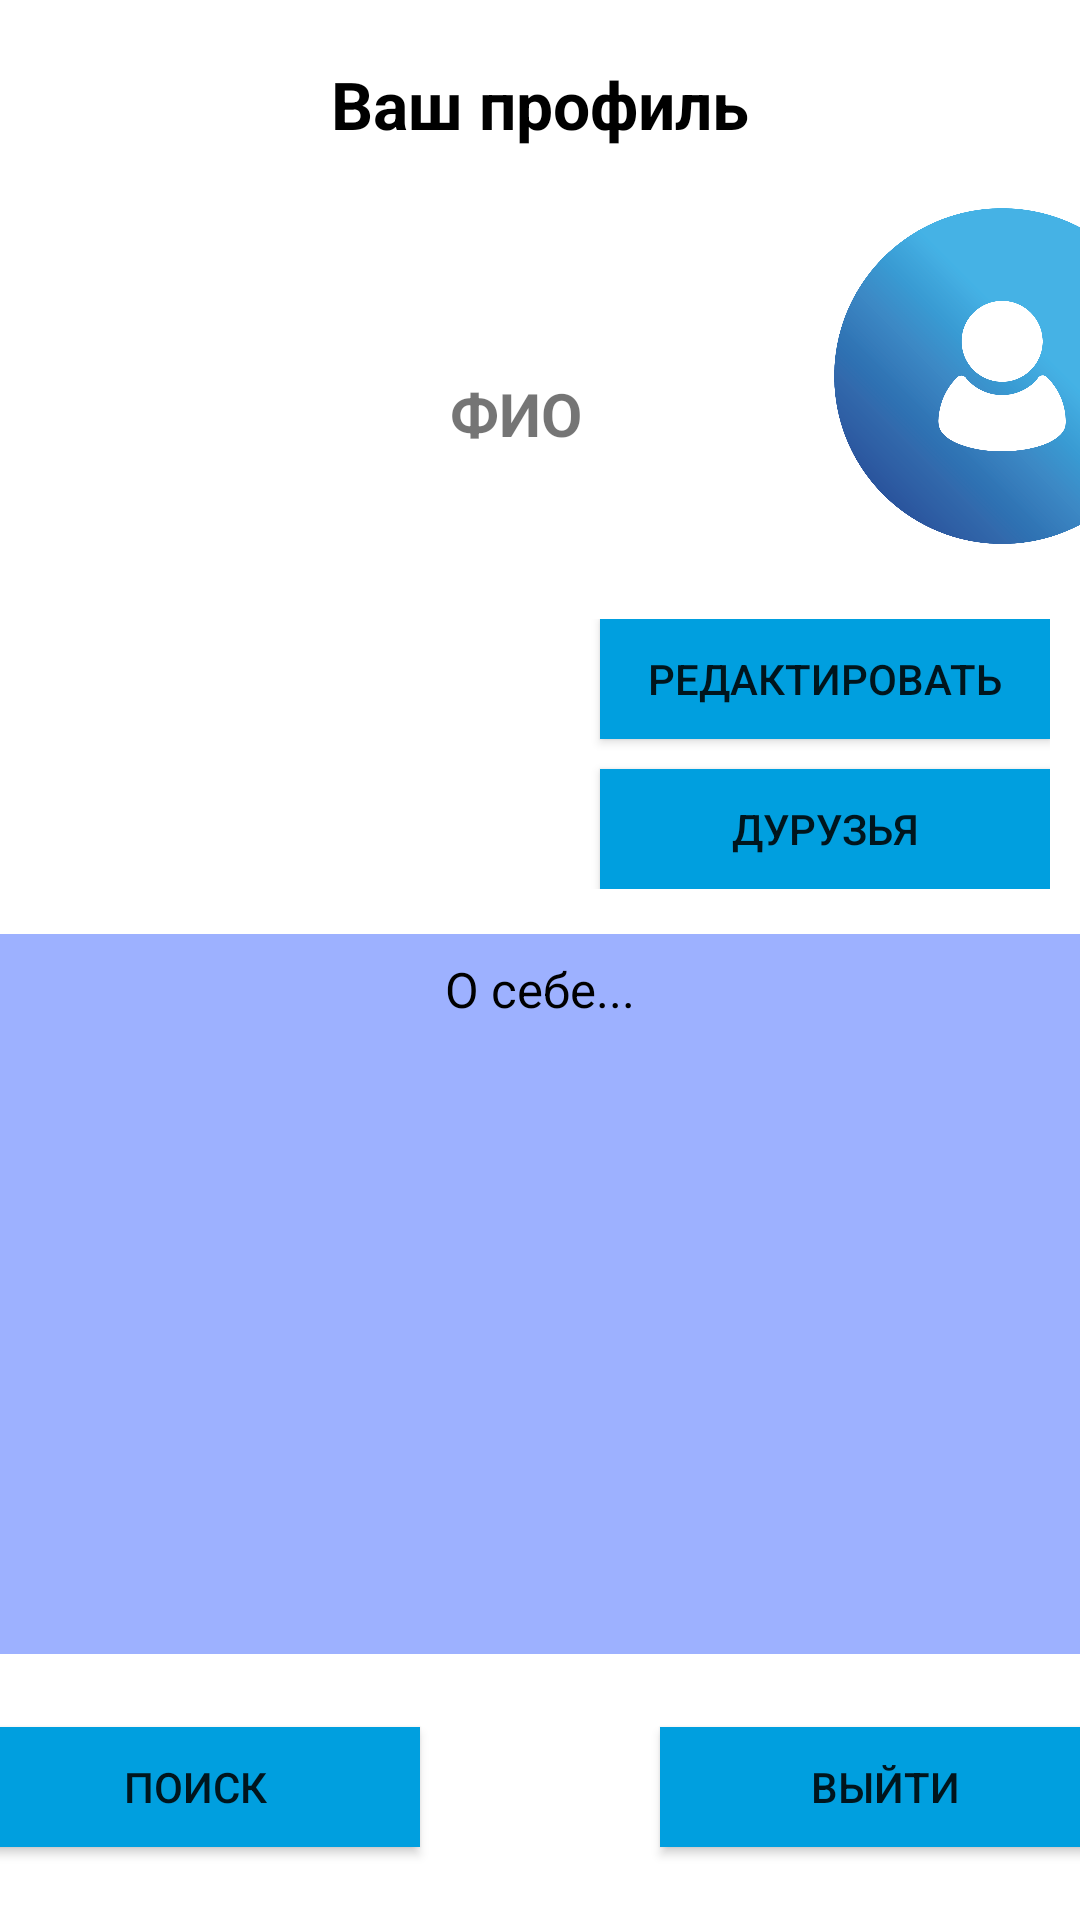

Write the Android layout XML for this screen, with the resource values it uses.
<!-- AndroidManifest.xml: application theme Theme.FmeechCOMPANY -->
<!-- res/layout/activity_my_profil.xml -->
<?xml version="1.0" encoding="utf-8"?>
<LinearLayout xmlns:android="http://schemas.android.com/apk/res/android"
    xmlns:tools="http://schemas.android.com/tools"
    android:layout_width="match_parent"
    android:layout_height="match_parent"
    android:orientation="vertical"
    tools:context=".MyProfil">

    <TextView
        android:layout_width="wrap_content"
        android:layout_height="wrap_content"
        android:layout_gravity="center"
        android:layout_marginTop="20dp"
        android:text="Ваш профиль"
        android:textSize="22dp"
        android:textStyle="bold"
        android:textColor="@color/black"/>

    <LinearLayout
        android:layout_width="match_parent"
        android:layout_height="wrap_content"
        android:layout_marginTop="20dp"
        android:orientation="horizontal">

        <TextView
            android:id="@+id/User_name"
            android:layout_width="wrap_content"
            android:layout_height="wrap_content"
            android:layout_gravity="center"
            android:layout_marginLeft="150dp"
            android:text="ФИО"
            android:textSize="20dp"
            android:textStyle="bold" />

        <ImageView
            android:layout_width="120dp"
            android:layout_height="112dp"
            android:layout_marginLeft="80dp"
            android:layout_marginBottom="25dp"
            android:src="@drawable/avotiz" />
    </LinearLayout>

    <LinearLayout
        android:layout_width="match_parent"
        android:layout_height="wrap_content"
        android:layout_marginRight="10dp"
        android:gravity="right"
        android:orientation="vertical">

        <Button
            android:id="@+id/redaction"
            android:layout_width="150dp"
            android:layout_height="40dp"
            android:layout_marginBottom="10dp"
            android:background="@color/button"
            android:gravity="center"
            android:onClick="red"
            android:text="Редактировать"
            android:textAlignment="center" />

        <Button
            android:id="@+id/friend"
            android:layout_width="150dp"
            android:layout_height="40dp"
            android:background="@color/button"
            android:gravity="center"
            android:onClick="dru"
            android:text="Дурузья"
            android:textAlignment="center" />
    </LinearLayout>

    <LinearLayout
        android:layout_marginTop="15dp"
        android:layout_width="384dp"
        android:layout_height="240dp"
        android:layout_gravity="center"
        android:background="@color/o"
        android:gravity="center" >

        <TextView
            android:id="@+id/About_myself"
            android:layout_width="match_parent"
            android:layout_height="match_parent"
            android:layout_marginTop="5dp"

            android:text="О себе..."
            android:textAlignment="center"
            android:textColor="@color/black"
            android:textSize="8pt" />
    </LinearLayout>

    <LinearLayout
        android:layout_width="match_parent"
        android:layout_height="match_parent"
        android:orientation="horizontal"
        android:gravity="center"
        >

        <Button
           android:id="@+id/poisk"
            android:layout_width="150dp"
            android:layout_height="40dp"
            android:text="Поиск"
            android:background="@color/button"
            android:layout_marginRight="80dp"
            android:onClick="sea"/>
        <Button
            android:id="@+id/exit"
            android:layout_width="150dp"
            android:layout_height="40dp"
            android:text="Выйти"
            android:background="@color/button"
            android:onClick="exit"
            />
    </LinearLayout>
</LinearLayout>
<!-- resources referenced by this layout -->
<resources>
  <color name="black">#000000</color>
  <color name="button">#009fdf</color>
  <color name="o">#9db1ff</color>
  <!-- drawable avotiz: png bitmap (drawable-v24, 106312 bytes) -->
  <style name="Theme.FmeechCOMPANY" parent="Theme.MaterialComponents.DayNight.DarkActionBar">
          
          <item name="colorPrimary">@color/colorPrimary</item>
          <item name="colorPrimaryVariant">@color/colorPrimary</item>
          <item name="colorOnPrimary">@color/white</item>
          
          <item name="colorSecondary">@color/colorPrimary</item>
          <item name="colorSecondaryVariant">@color/colorPrimary</item>
          <item name="colorOnSecondary">@color/black</item>
          
          <item name="android:statusBarColor" tools:targetApi="l">?attr/colorPrimaryVariant</item>
          
      </style>
  <color name="colorPrimary">#008577</color>
  <color name="white">#ffffff</color>
</resources>
